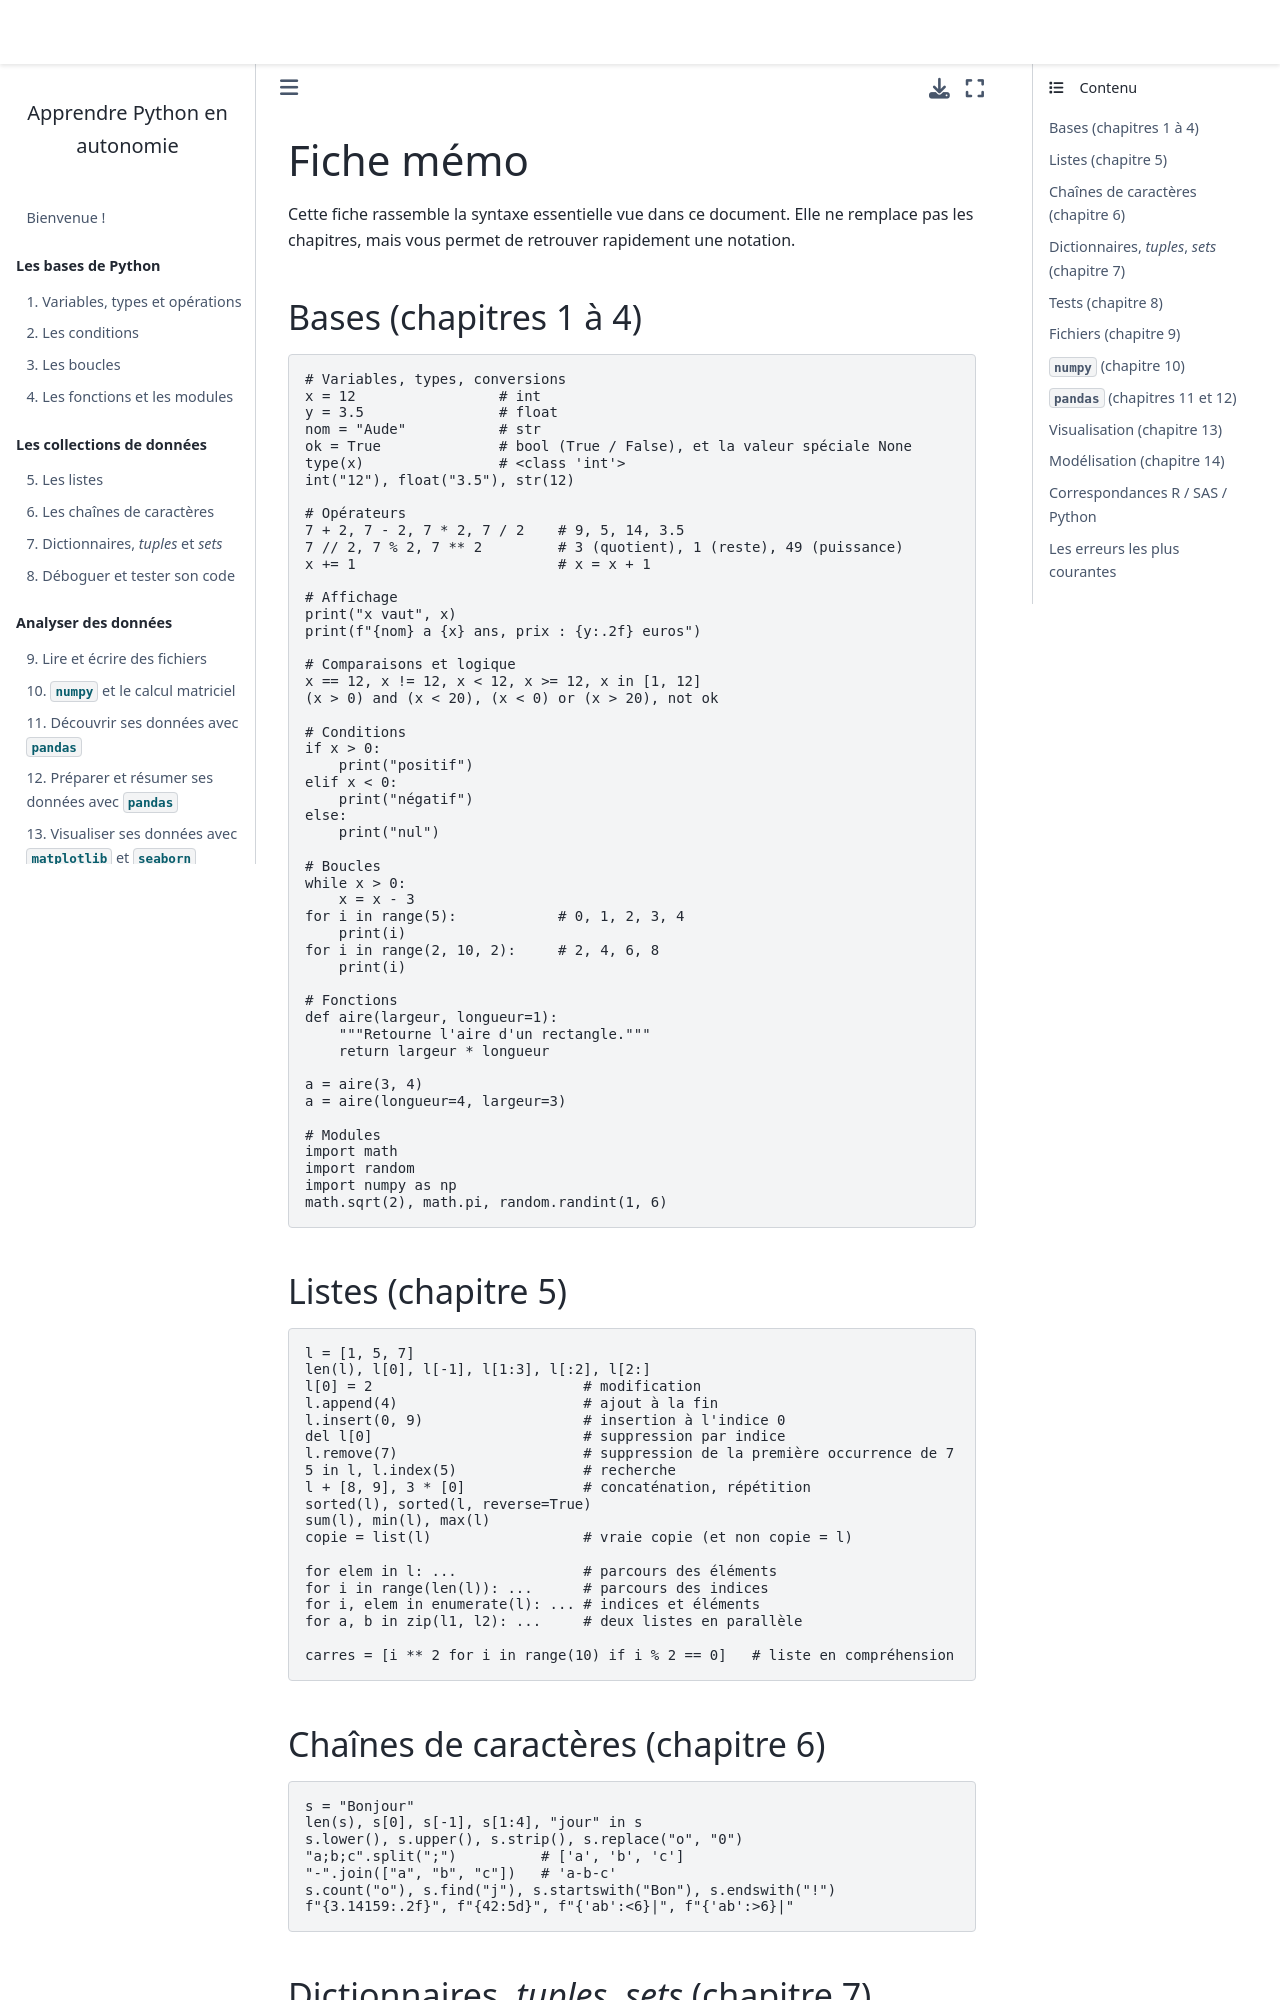

repository: rtavenar/poly_python_Aude · page: content/memo.html · generator: jekyll

---
jupytext:
  cell_metadata_filter: -all
  formats: md:myst
  text_representation:
    extension: .md
    format_name: myst
    format_version: '0.8'
    jupytext_version: 1.5.0
kernelspec:
  display_name: Python 3
  language: python
  name: python3
---

(ch:memo)=
# Fiche mémo

Cette fiche rassemble la syntaxe essentielle vue dans ce document. Elle ne remplace pas les chapitres, mais vous permet de retrouver rapidement une notation.

## Bases (chapitres 1 à 4)

```python
# Variables, types, conversions
x = 12                 # int
y = 3.5                # float
nom = "Aude"           # str
ok = True              # bool (True / False), et la valeur spéciale None
type(x)                # <class 'int'>
int("12"), float("3.5"), str(12)

# Opérateurs
7 + 2, 7 - 2, 7 * 2, 7 / 2    # 9, 5, 14, 3.5
7 // 2, 7 % 2, 7 ** 2         # 3 (quotient), 1 (reste), 49 (puissance)
x += 1                        # x = x + 1

# Affichage
print("x vaut", x)
print(f"{nom} a {x} ans, prix : {y:.2f} euros")

# Comparaisons et logique
x == 12, x != 12, x < 12, x >= 12, x in [1, 12]
(x > 0) and (x < 20), (x < 0) or (x > 20), not ok

# Conditions
if x > 0:
    print("positif")
elif x < 0:
    print("négatif")
else:
    print("nul")

# Boucles
while x > 0:
    x = x - 3
for i in range(5):            # 0, 1, 2, 3, 4
    print(i)
for i in range(2, 10, 2):     # 2, 4, 6, 8
    print(i)

# Fonctions
def aire(largeur, longueur=1):
    """Retourne l'aire d'un rectangle."""
    return largeur * longueur

a = aire(3, 4)
a = aire(longueur=4, largeur=3)

# Modules
import math
import random
import numpy as np
math.sqrt(2), math.pi, random.randint(1, 6)
```

## Listes (chapitre 5)

```python
l = [1, 5, 7]
len(l), l[0], l[-1], l[1:3], l[:2], l[2:]
l[0] = 2                         # modification
l.append(4)                      # ajout à la fin
l.insert(0, 9)                   # insertion à l'indice 0
del l[0]                         # suppression par indice
l.remove(7)                      # suppression de la première occurrence de 7
5 in l, l.index(5)               # recherche
l + [8, 9], 3 * [0]              # concaténation, répétition
sorted(l), sorted(l, reverse=True)
sum(l), min(l), max(l)
copie = list(l)                  # vraie copie (et non copie = l)

for elem in l: ...               # parcours des éléments
for i in range(len(l)): ...      # parcours des indices
for i, elem in enumerate(l): ... # indices et éléments
for a, b in zip(l1, l2): ...     # deux listes en parallèle

carres = [i ** 2 for i in range(10) if i % 2 == 0]   # liste en compréhension
```

## Chaînes de caractères (chapitre 6)

```python
s = "Bonjour"
len(s), s[0], s[-1], s[1:4], "jour" in s
s.lower(), s.upper(), s.strip(), s.replace("o", "0")
"a;b;c".split(";")          # ['a', 'b', 'c']
"-".join(["a", "b", "c"])   # 'a-b-c'
s.count("o"), s.find("j"), s.startswith("Bon"), s.endswith("!")
f"{3.14159:.2f}", f"{42:5d}", f"{'ab':<6}|", f"{'ab':>6}|"
```
